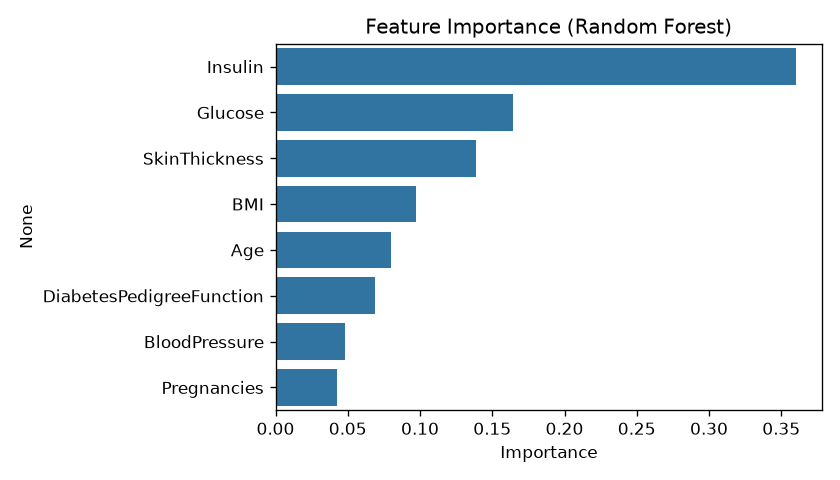

The data file committed next to this chart (first rows):
feature, importance
Insulin, 0.3602
Glucose, 0.1644
SkinThickness, 0.1388
BMI, 0.09709
Age, 0.08008
DiabetesPedigreeFunction, 0.06871
BloodPressure, 0.04819
Pregnancies, 0.04259
